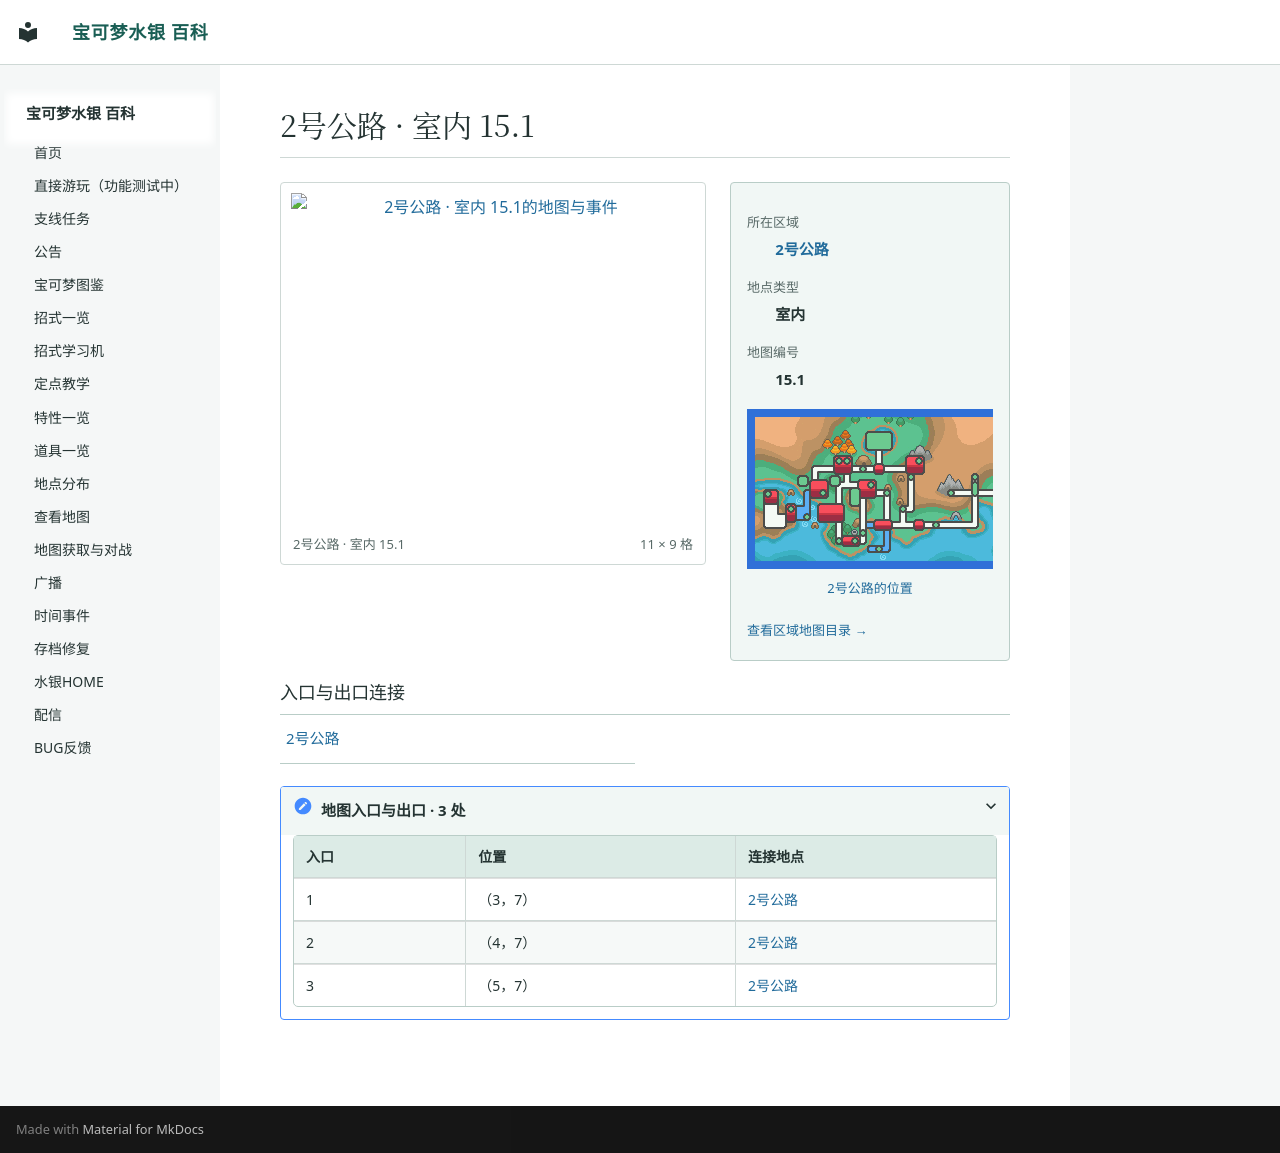

repository: Sum-Light/azoth-wiki · page: locations/map_15_1/index.html · generator: mkdocs

# 2号公路 · 室内 15.1

<!-- location-atlas:start -->

<div class="loc-profile" data-location-map="15.1">
<div class="loc-profile-layout">
<div class="loc-main-map">
<a class="loc-image-link" href="../../locations/atlas/maps/map_15_1.png" target="_blank" rel="noopener">
<img src="../../locations/atlas/maps/map_15_1.png" alt="2号公路 · 室内 15.1的地图与事件" loading="lazy" width="176" height="144"></a>
<div class="loc-map-caption"><span>2号公路 · 室内 15.1</span><span>11 × 9 格</span></div>
</div>
<aside class="loc-facts">
<dl><dt>所在区域</dt><dd><a href="../atlas/?sec=102">2号公路</a></dd><dt>地点类型</dt><dd>室内</dd><dt>地图编号</dt><dd>15.1</dd></dl>
<a class="loc-world-preview" href="../atlas/?sec=102" aria-label="2号公路在大地图上的位置">
<span class="loc-world-canvas"><img src="../worldmap.png" alt="世界地图" loading="lazy">
<span class="loc-world-mark" style="left:53.1196%;top:24.9625%;width:1.5629%;height:3.1250%"></span>
</span></a>
<a class="loc-world-label" href="../atlas/?sec=102">2号公路的位置</a>
<a class="loc-atlas-return" href="../atlas/?sec=102">查看区域地图目录 &rarr;</a>
</aside>
</div>
<h3>入口与出口连接</h3>
<nav class="loc-neighbors" aria-label="出入口连接地点">
<div><a href="../map_3_20/">2号公路</a></div>
</nav>
<details class="loc-entrances"><summary>地图入口与出口 · 3 处</summary>
<div class="loc-table-scroll"><table><thead><tr><th>入口</th><th>位置</th><th>连接地点</th></tr></thead><tbody>
<tr><td>1</td><td>（3，7）</td><td><a href="../map_3_20/">2号公路</a></td></tr>
<tr><td>2</td><td>（4，7）</td><td><a href="../map_3_20/">2号公路</a></td></tr>
<tr><td>3</td><td>（5，7）</td><td><a href="../map_3_20/">2号公路</a></td></tr>
</tbody></table></div></details>
</div>

<!-- location-atlas:end -->
